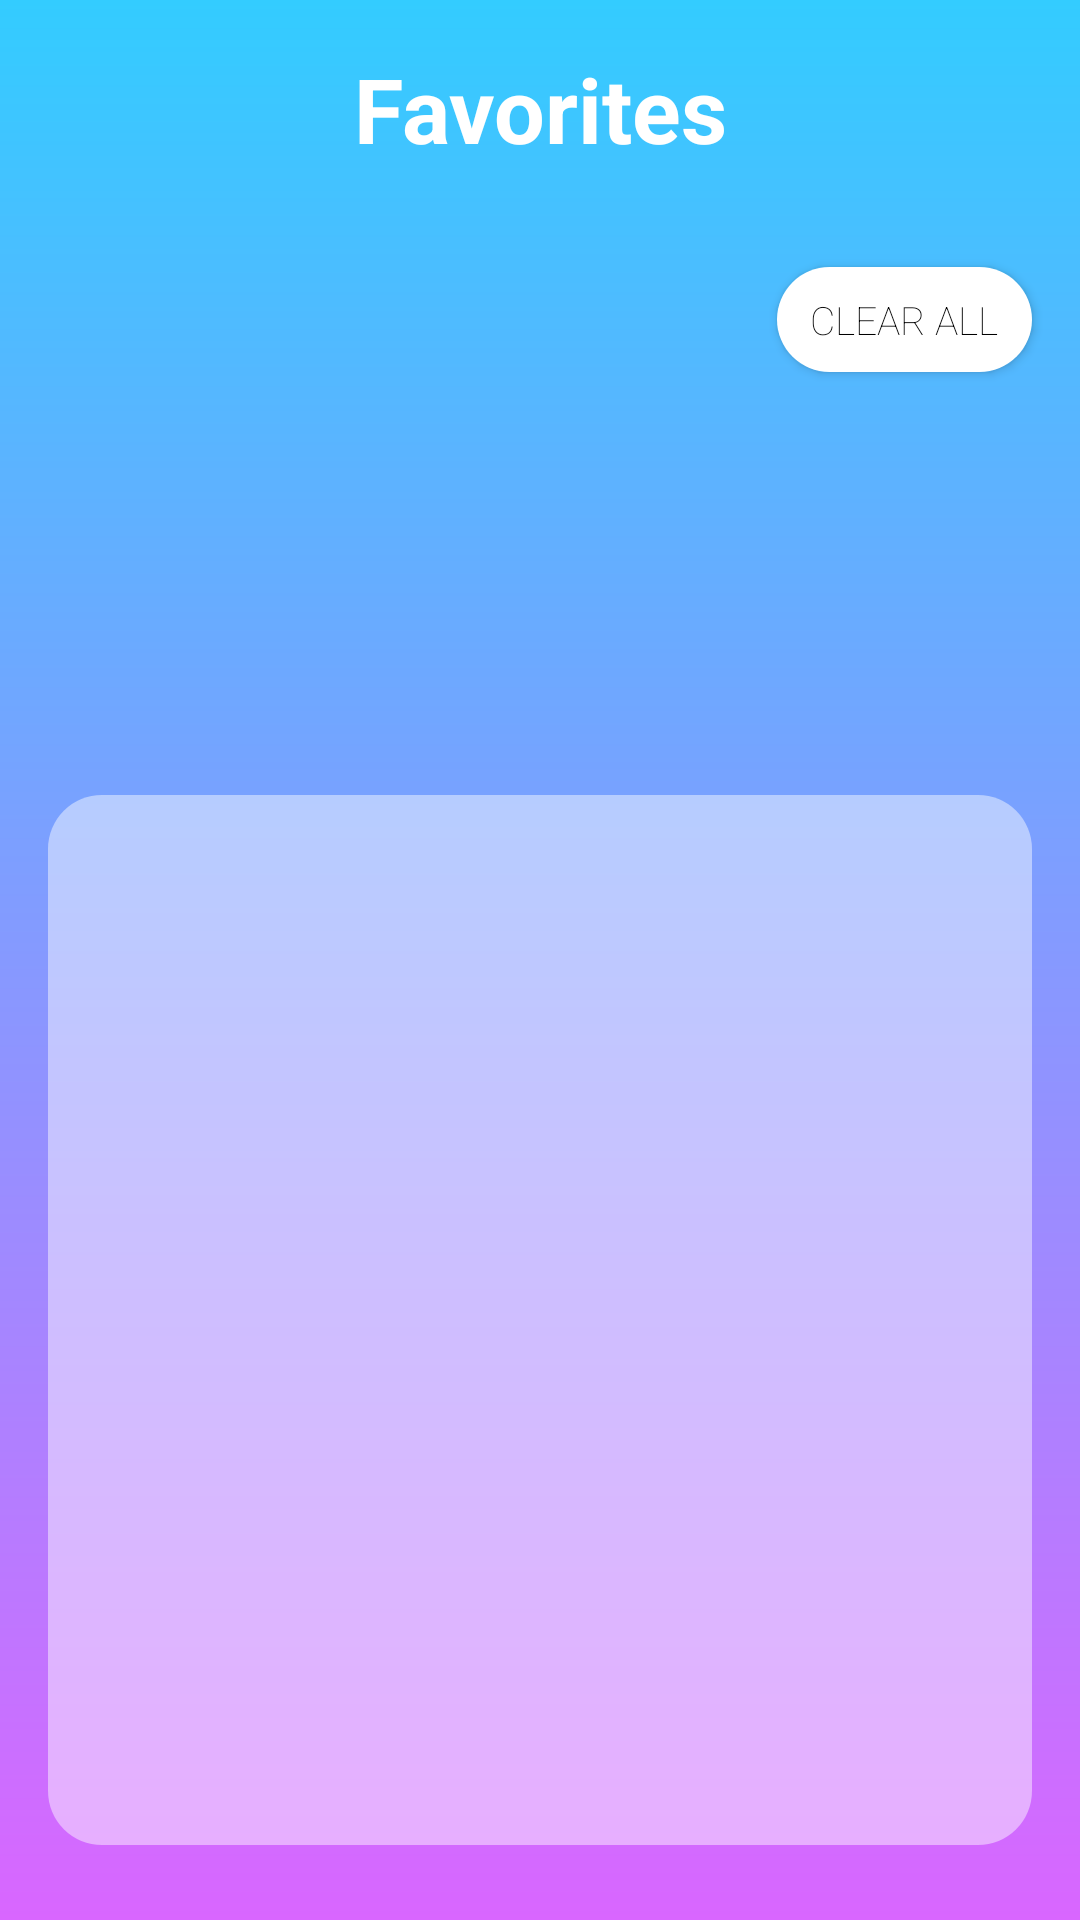

This screen was rendered from an Android layout file. Write that file and the resources it references.
<!-- AndroidManifest.xml: application theme AppTheme -->
<!-- res/layout/fragment_favorites.xml -->
<?xml version="1.0" encoding="utf-8"?>
<RelativeLayout xmlns:android="http://schemas.android.com/apk/res/android"
    android:layout_width="match_parent"
    xmlns:app="http://schemas.android.com/apk/res-auto"
    android:background="@drawable/backgrnd_theme"
    android:orientation="vertical"
    android:padding="8dp"
    android:layout_height="match_parent">

    <TextView
        android:id="@+id/favtext"
        android:layout_margin="8dp"
        android:layout_width="match_parent"
        android:layout_height="wrap_content"
        android:gravity="center"
        android:textStyle="bold"
        android:text="Favorites"
        android:textColor="#FFFFFF"
        android:textSize="30sp" />

    
      <Button
          android:id="@+id/clearall"
          android:layout_width="wrap_content"
          android:layout_height="wrap_content"
          android:layout_alignEnd="@+id/favtext"
          android:layout_alignParentTop="true"
          android:layout_marginTop="81dp"
          android:minHeight="35dp"
          android:minWidth="85dp"
          android:textColor="#000000"
          android:layout_marginEnd="0dp"
          android:fontFamily="sans-serif-thin"
          android:background="@drawable/clrall"
          android:text="Clear All"
          android:textSize="13sp"/>

      <ListView
          android:id="@+id/listvw"
          android:layout_width="match_parent"
          android:layout_height="350dp"
          android:layout_alignParentBottom="true"
          android:layout_marginStart="8dp"
          android:layout_marginTop="8dp"
          android:layout_marginEnd="8dp"
          android:layout_marginBottom="17dp"
          android:background="@drawable/rajbubble"
          android:padding="8dp"
          android:scrollbars="none"
          android:textAlignment="center">


      </ListView>


  </RelativeLayout>
<!-- resources referenced by this layout -->
<resources>
  <!-- drawable backgrnd_theme (drawable) -->
  <?xml version="1.0" encoding="utf-8"?>
  <shape xmlns:android="http://schemas.android.com/apk/res/android">
      <gradient
  
          android:startColor="#33ccff"
          android:endColor="#d966ff"
          android:angle="270"
          />
  </shape>
  <!-- drawable clrall (drawable) -->
  <?xml version="1.0" encoding="utf-8"?>
  <shape xmlns:android="http://schemas.android.com/apk/res/android">
  
      <solid
          android:color="#fff"/>
      <corners
          android:radius="30dp"
  
          />
  </shape>
  <!-- drawable rajbubble (drawable) -->
  <?xml version="1.0" encoding="utf-8"?>
  <shape xmlns:android="http://schemas.android.com/apk/res/android">
      <solid
          android:color="#75FFFFFF"/>
      <corners
          android:radius="18dp"/>
  </shape>
  <style name="AppTheme" parent="Theme.AppCompat.Light.NoActionBar">
          
          <item name="colorPrimary">@color/colorPrimary</item>
          <item name="colorPrimaryDark">@color/colorPrimary</item>
          <item name="colorAccent">@color/colorPrimary</item>
      </style>
  <color name="colorPrimary">#33ccff</color>
</resources>
